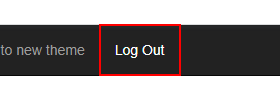
Task: Generate Yearly Report for Vendor
Workflow: System1_Close

Step 1: find the link 'Log Out' in window 'ACME System 1 - Dashboard' (chrome.exe)

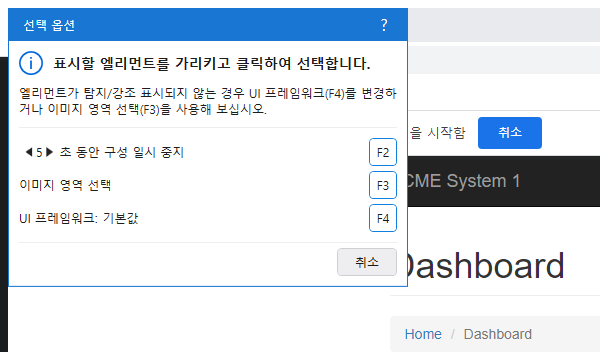
Step 2 [then]: Attach Browser 'ACME System 1' in window 'ACME System 1 -*' (chrome.exe)

Step 3 [then]: click on the link 'Log Out' (same screen as step 1)
